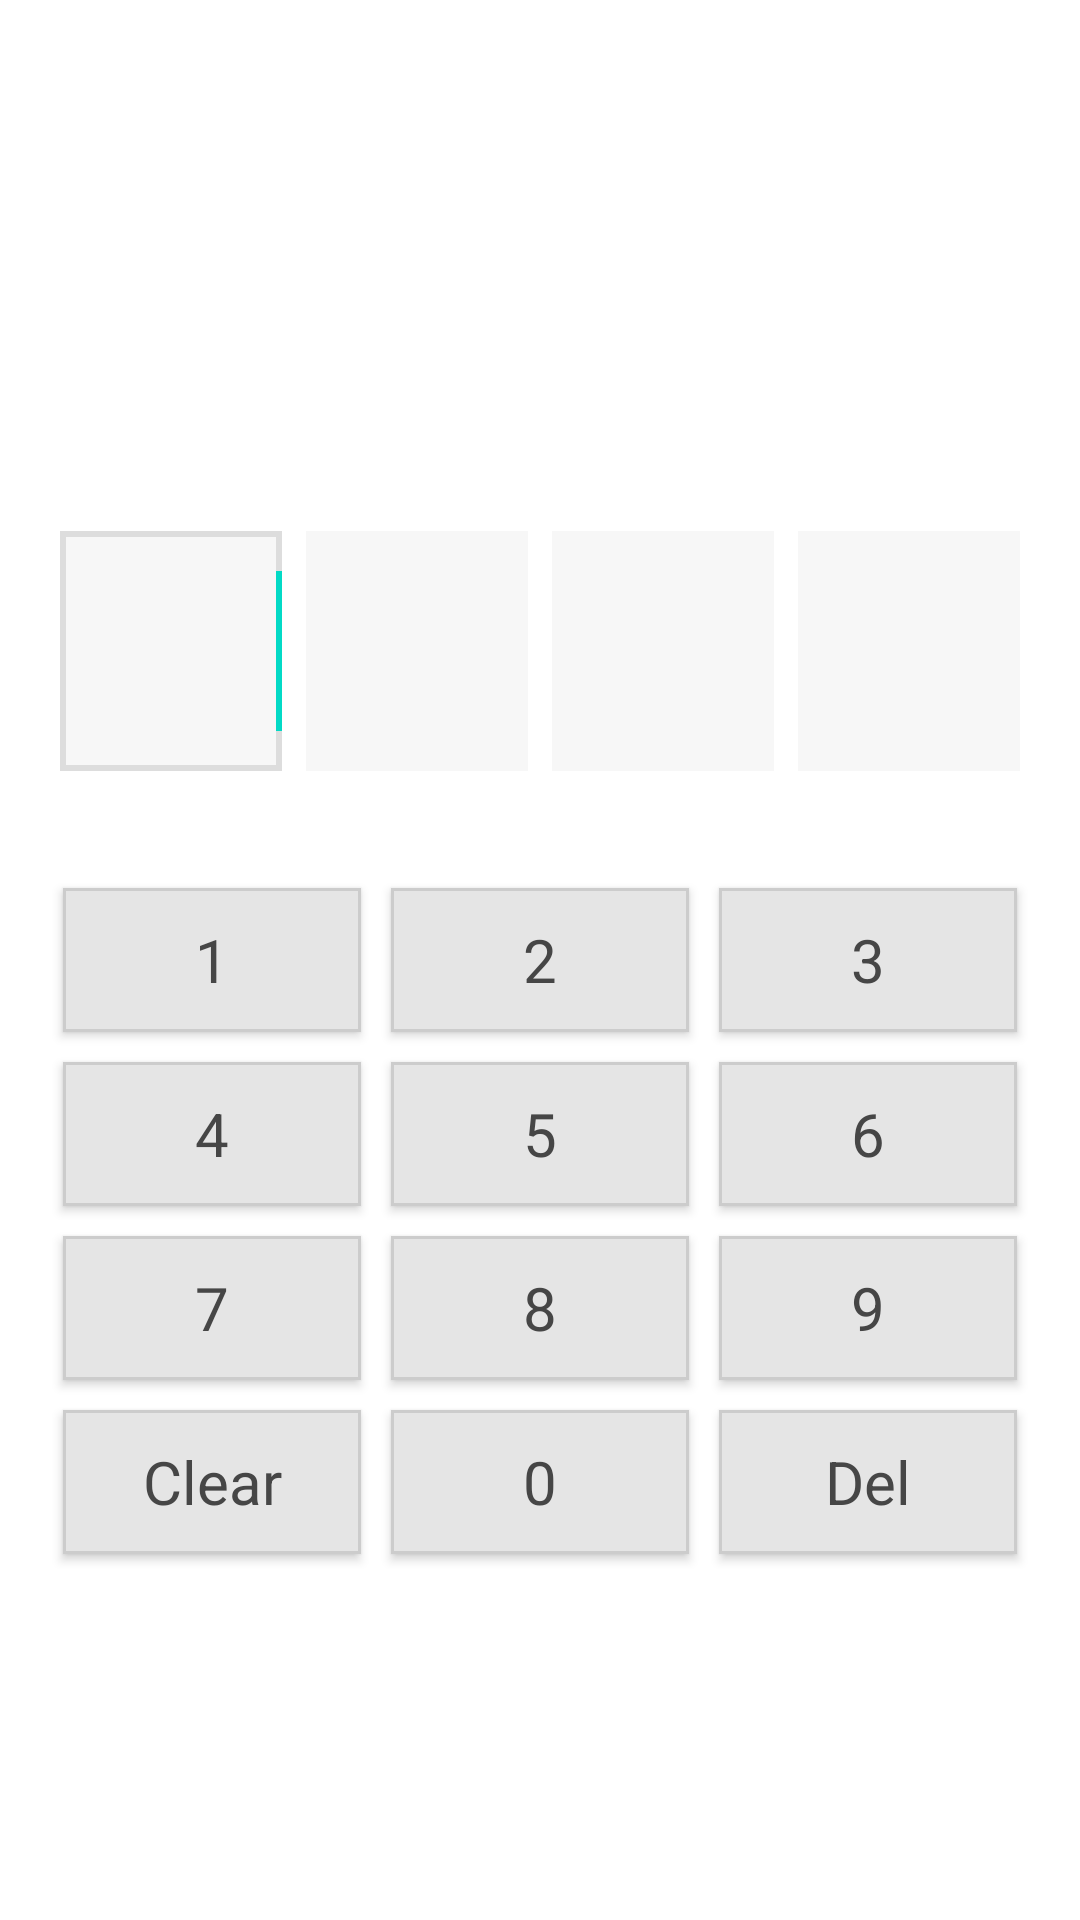

Reconstruct the res/layout file that produces this screen, plus the resources it refers to.
<!-- AndroidManifest.xml: fallback theme Theme.MaterialComponents.DayNight.NoActionBar -->
<!-- res/layout/page_passcode.xml -->
<?xml version="1.0" encoding="utf-8"?>
<ScrollView xmlns:android="http://schemas.android.com/apk/res/android"
    android:layout_width="fill_parent"
    android:layout_height="fill_parent"
    android:layout_gravity="center"
    android:background="#FFFFFF" >

    <LinearLayout
        android:id="@+id/ll_applock"
        android:layout_width="fill_parent"
        android:layout_height="wrap_content"
        android:layout_gravity="center"
        android:gravity="center"
        android:orientation="vertical"
        android:paddingLeft="16dp"
        android:paddingRight="16dp" >

        <TextView
            android:id="@+id/tv_message"
            android:layout_width="fill_parent"
            android:layout_height="wrap_content"
            android:gravity="center"
            android:paddingBottom="16dp"
            android:paddingTop="16dp"
            android:singleLine="true"
            android:textColor="#FF464646"
            android:textSize="18sp" />

        <LinearLayout
            android:id="@+id/ll_passcodes"
            android:layout_width="match_parent"
            android:layout_height="wrap_content"
            android:orientation="horizontal" >

            <EditText
                android:id="@+id/passcode_1"
                style="@style/PasscodeInputIStyle" >

                <requestFocus />
            </EditText>

            <EditText
                android:id="@+id/passcode_2"
                style="@style/PasscodeInputIStyle" >
            </EditText>

            <EditText
                android:id="@+id/passcode_3"
                style="@style/PasscodeInputIStyle" >
            </EditText>

            <EditText
                android:id="@+id/passcode_4"
                style="@style/PasscodeInputIStyle" >
            </EditText>
        </LinearLayout>

        <TableLayout
            android:id="@+id/tl_keys"
            android:layout_width="match_parent"
            android:layout_height="match_parent"
            android:paddingTop="30dp"
            android:shrinkColumns="*"
            android:stretchColumns="*" >

            <TableRow>

                <Button
                    android:id="@+id/button1"
                    style="@style/PasscodeButtonStyle"
                    android:text="1" />

                <Button
                    android:id="@+id/button2"
                    style="@style/PasscodeButtonStyle"
                    android:text="2" />

                <Button
                    android:id="@+id/button3"
                    style="@style/PasscodeButtonStyle"
                    android:text="3" />
            </TableRow>

            <TableRow>

                <Button
                    android:id="@+id/button4"
                    style="@style/PasscodeButtonStyle"
                    android:text="4" />

                <Button
                    android:id="@+id/button5"
                    style="@style/PasscodeButtonStyle"
                    android:text="5" />

                <Button
                    android:id="@+id/button6"
                    style="@style/PasscodeButtonStyle"
                    android:text="6" />
            </TableRow>

            <TableRow>

                <Button
                    android:id="@+id/button7"
                    style="@style/PasscodeButtonStyle"
                    android:text="7" />

                <Button
                    android:id="@+id/button8"
                    style="@style/PasscodeButtonStyle"
                    android:text="8" />

                <Button
                    android:id="@+id/button9"
                    style="@style/PasscodeButtonStyle"
                    android:text="9" />
            </TableRow>

            <TableRow>

                <Button
                    android:id="@+id/button_clear"
                    style="@style/PasscodeButtonStyle"
                    android:clickable="false"
                    android:focusable="false"
                    android:focusableInTouchMode="false"
                    android:text="Clear" />

                <Button
                    android:id="@+id/button0"
                    style="@style/PasscodeButtonStyle"
                    android:text="0" />

                <Button
                    android:id="@+id/button_erase"
                    style="@style/PasscodeButtonStyle"
                    android:text="Del" />
            </TableRow>
        </TableLayout>
    </LinearLayout>

</ScrollView>
<!-- resources referenced by this layout -->
<resources>
  <style name="PasscodeButtonStyle" parent="@android:style/Widget.Button">
          <item name="android:textSize">20sp</item>
          <item name="android:textColor">#FF464646</item>
          <item name="android:gravity">center</item>
          <item name="android:background">@drawable/button_background</item>
          <item name="android:layout_margin">5dp</item>
          <item name="android:layout_width">120dp</item>
          <item name="android:layout_height">48dp</item>
      </style>
  <style name="PasscodeInputIStyle">
          <item name="android:gravity">center</item>
          <item name="android:maxLength">1</item>
          <item name="android:textColor">@color/black</item>
          <item name="android:textSize">40sp</item>
          <item name="android:background">@drawable/edittext_background</item>
          <item name="android:inputType">textPassword|number</item>
          <item name="android:layout_width">0dp</item>
          <item name="android:layout_height">80dp</item>
          <item name="android:layout_margin">4dp</item>
          <item name="android:layout_weight">1</item>
          <item name="android:singleLine">true</item>
      </style>
  <!-- drawable button_background (drawable) -->
  <?xml version="1.0" encoding="utf-8"?>
  <selector xmlns:android="http://schemas.android.com/apk/res/android">
  
      <item android:drawable="@drawable/button_pressed" android:state_pressed="true"/>
      <item android:drawable="@drawable/button_pressed" android:state_focused="true"/>
      <item android:drawable="@drawable/button_normal"/>
  
  </selector>
  <color name="black">#FF000000</color>
  <!-- drawable edittext_background (drawable) -->
  <?xml version="1.0" encoding="utf-8"?>
  <selector xmlns:android="http://schemas.android.com/apk/res/android">
  
      <item android:drawable="@drawable/edittext_pressed" android:state_pressed="true"/>
      <item android:drawable="@drawable/edittext_pressed" android:state_focused="true"/>
      <item android:drawable="@drawable/edittext_normal"/>
  
  </selector>
  <!-- drawable button_pressed (drawable) -->
  <?xml version="1.0" encoding="utf-8"?>
  <shape xmlns:android="http://schemas.android.com/apk/res/android"
      android:shape="rectangle" >
  
      <stroke
          android:width="1dip"
          android:color="@color/light_blue" />
  
      <solid android:color="@color/light_blue" />
  
  </shape>
  <!-- drawable button_normal (drawable) -->
  <?xml version="1.0" encoding="utf-8"?>
  <shape xmlns:android="http://schemas.android.com/apk/res/android"
      android:shape="rectangle" >
  
      <stroke
          android:width="1dip"
          android:color="@color/gray" />
  
      <solid android:color="@color/light_gray" />
  
  </shape>
  <!-- drawable edittext_pressed (drawable) -->
  <?xml version="1.0" encoding="utf-8"?>
  <shape xmlns:android="http://schemas.android.com/apk/res/android"
      android:shape="rectangle" >
  
      <solid android:color="#40DDDDDD" />
  
      <stroke
          android:width="2dip"
          android:color="#FFDDDDDD" />
  
  </shape>
  <!-- drawable edittext_normal (drawable) -->
  <?xml version="1.0" encoding="utf-8"?>
  <shape xmlns:android="http://schemas.android.com/apk/res/android"
      android:shape="rectangle" >
  
      <solid android:color="#40DDDDDD" />
  
  </shape>
  <color name="light_blue">#FF78c8e6</color>
  <color name="gray">#FFCCCCCC</color>
  <color name="light_gray">#FFE5E5E5</color>
</resources>
